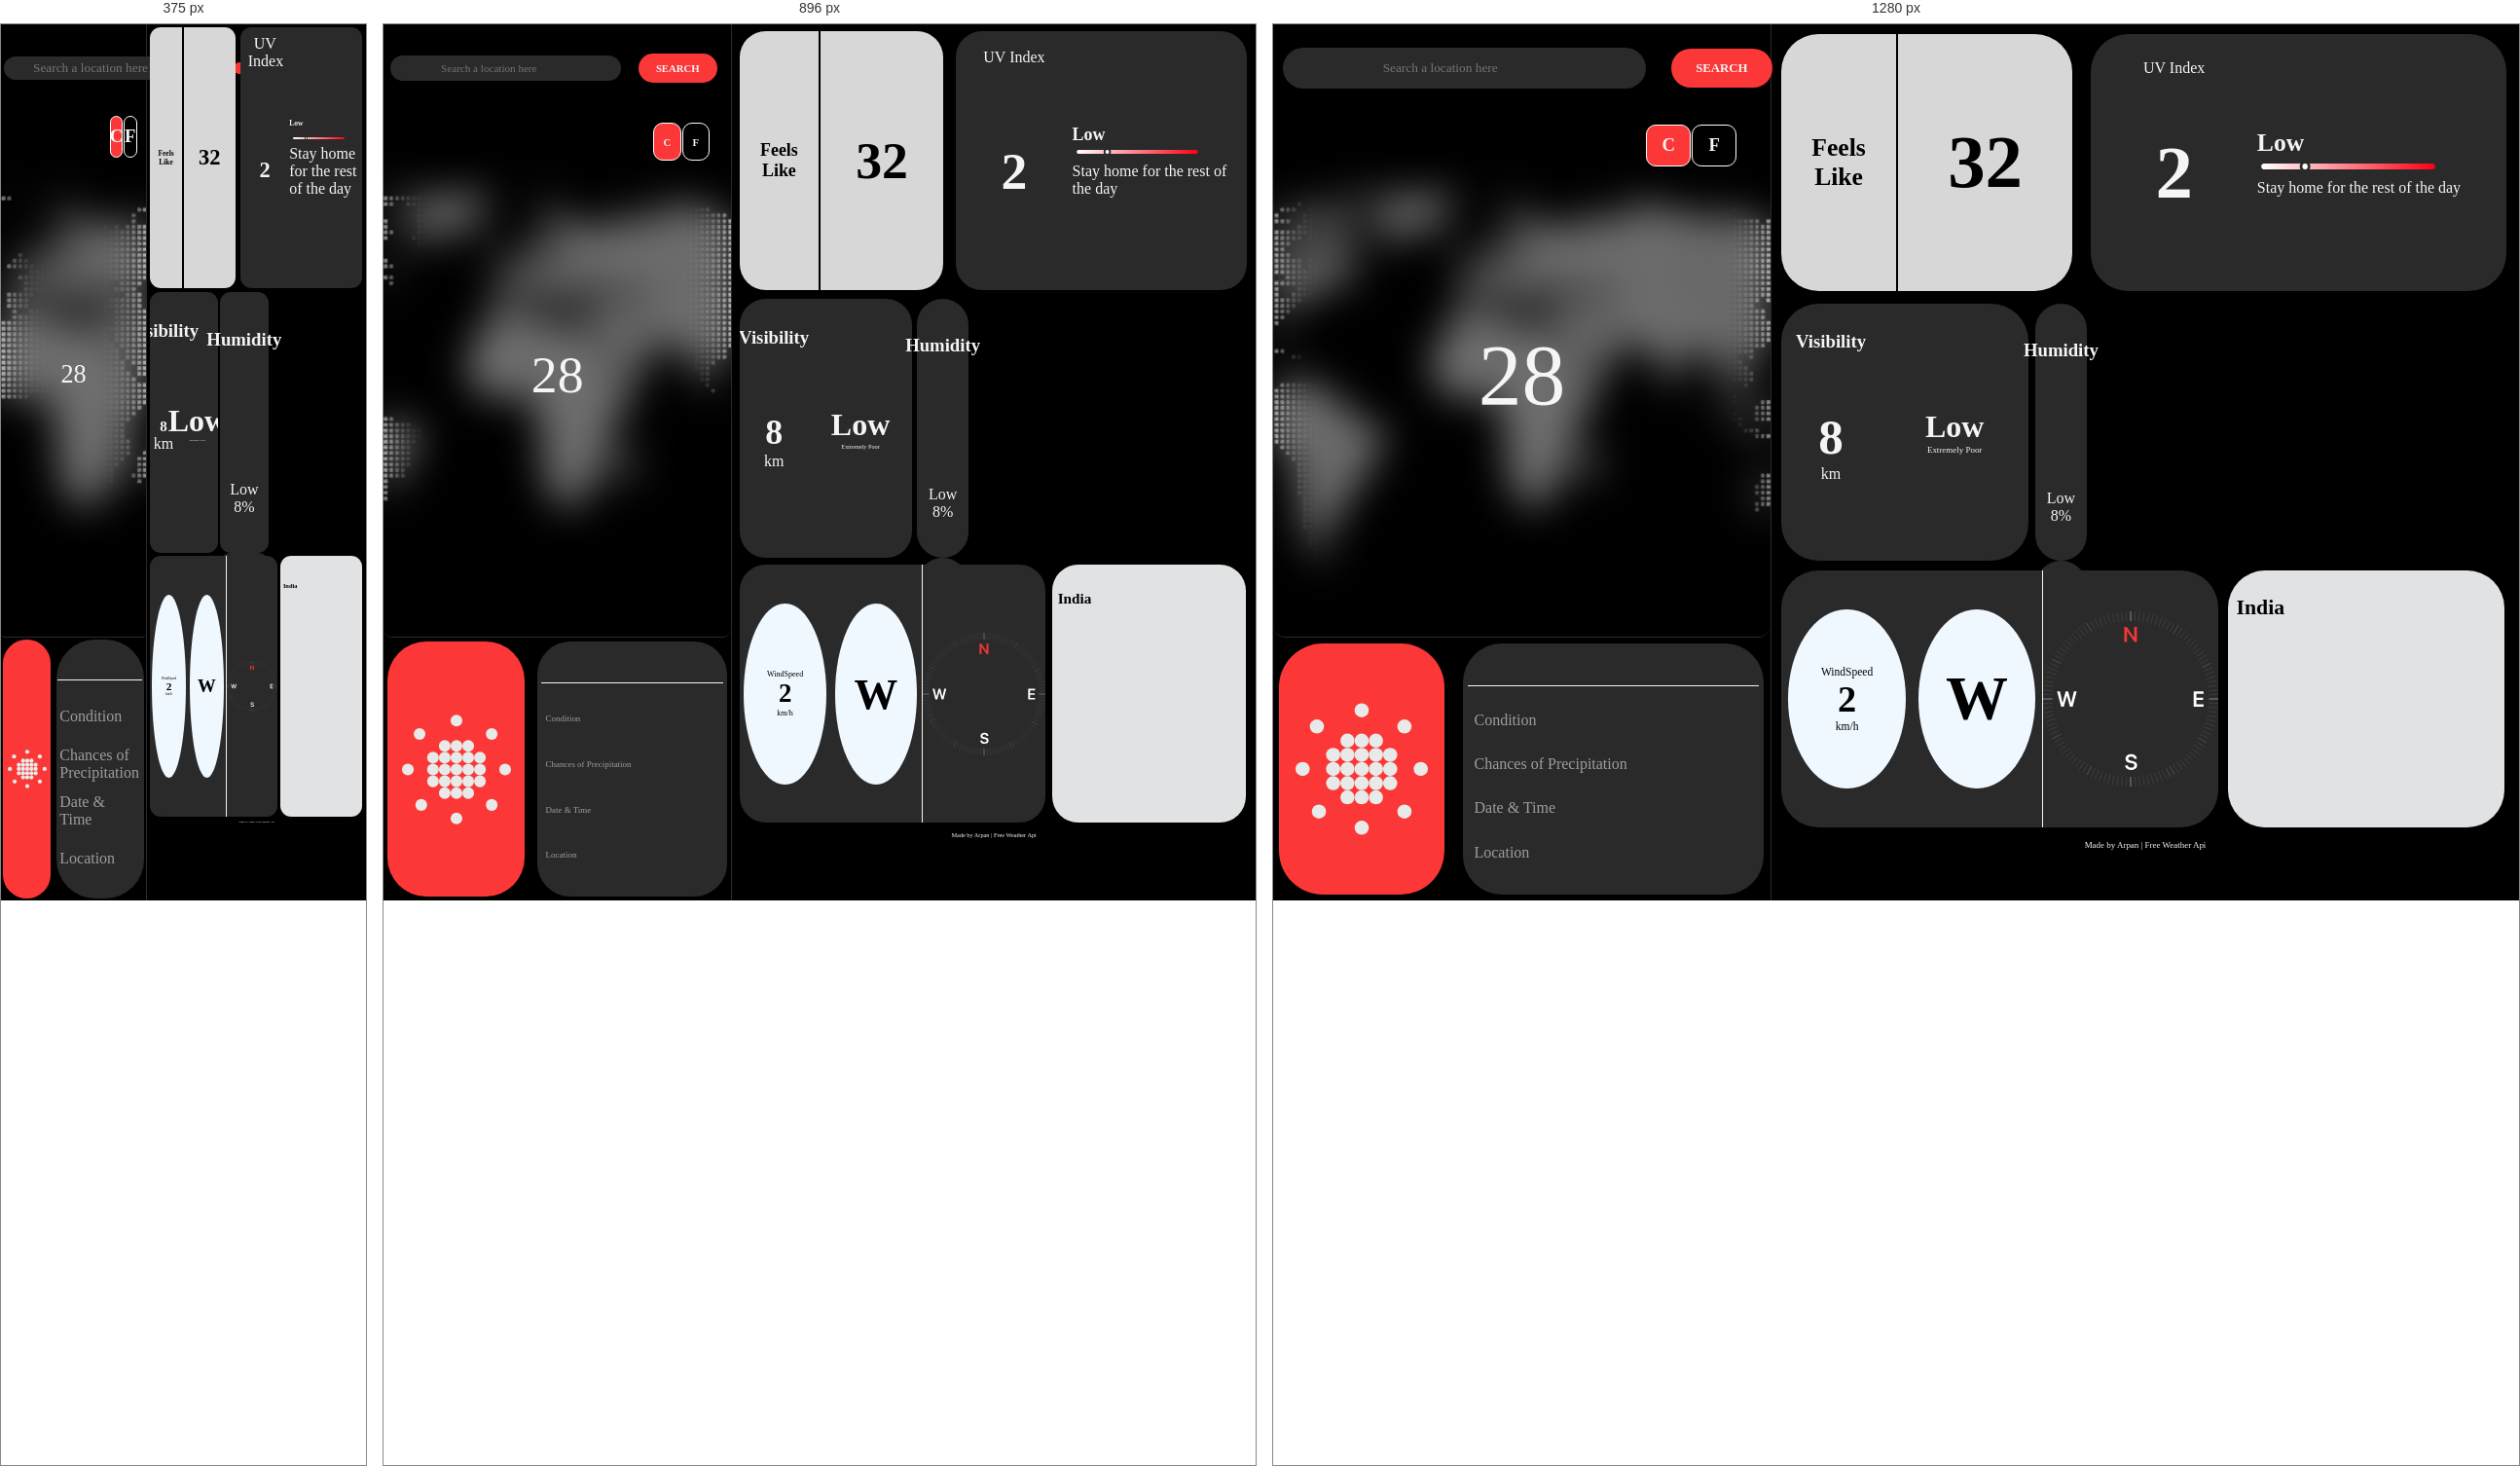
Rendered at 375 px, 896 px and 1280 px, left to right.

<!-- file: index.html -->
<!DOCTYPE html>
<html lang="en">
<head>
    <meta charset="UTF-8">
    <meta name="viewport" content="width=device-width, initial-scale=1.0">
    <title>Weather App</title>
    <link href="https://cdn.jsdelivr.net/npm/remixicon@4.5.0/fonts/remixicon.css" rel="stylesheet"/>
    <link rel="stylesheet" href="style.css">
</head>
<body>
    <main>

        <div class="left">
            <div class="search">
                <input type="text" class="searchBar" placeholder="Search a location here">
                <button class="searchBtn">Search</button>
            </div>
            <div class="picTemp">
                <div class="tempBox">
                    <h1 class="tempDisplay">28<span class="cOrF"C</span></h1>
                </div>
                <div class="changeTemp">
                    <div class="C">
                        <h3>C</h3>
                    </div>
                    <div class="F">
                        <h3>F</h3>
                    </div>
                </div>
                <div class="frostLayer"></div>
            </div>
            <!-- <hr> -->
            <div class="otherInfo">
                <div class="condition">
                </div>
                <div class="dataOfOtherInfo">
                    <div class="otherInfoNav">
                        <p></p><i class="ri-compass-discover-line"></i>
                    </div>
                    <div class="otherData">
                        <div class="otherData_condition">
                            <p class="input">Condition</p>
                            <p class="condition_value"></p>
                        </div>
                        <div class="otherData_pop">
                            <p class="input">Chances of Precipitation</p>
                            <p class="pop_value"><span></span></p>
                        </div>
                        <div class="otherData_time">
                            <p class="input">Date & Time</p>
                            <p class="time_value"></p>
                        </div>
                        <div class="otherData_exactLocation">
                            <p class="input">Location</p>
                            <p class="exactLocation_value"></p>
                        </div>
                    </div>
                </div>
            </div>
        </div>
        <div class="right">
            <div class="row1">
                <div class="feelslike">
                    <div class="feelslike_text">
                        <h3>Feels</h3>
                        <h3>Like</h3>
                    </div>
                    <div class="feelslike_temp">
                        <h1>32</h1>
                    </div>
                </div>
    
                <div class="uvIndex">
                    <div class="uvIndex_left">
                        <div class="uvIndex_left_top">
                            <p>UV Index</p>
                        </div>
                        <div class="uvIndex_left_bottom">
                            <h1>2</h1>
                        </div>
                    </div>
                    <div class="uvIndex_right">
                        <h3 class="UV_condition">Low</h3>
                        <div class="slider">
                            <img class="slidergola" src="assets/slider.jpg" alt="">
                            <img class="uv_meter" src="assets/uv meter.svg" alt="">
                        </div>
                        <p class="uv_warning">Stay home for the rest of the day</p>
                    </div>
                </div>
            </div>
            <div class="row2">
                <div class="visibility">
                    <div class="visibility_left">
                        <div class="visibility_left_top">
                            <h3>Visibility</h3>
                        </div>
                        <div class="visibility_left_bottom">
                            <h1>8</h1>
                            <p>km</p> 
                        </div>
                    </div>
                    <div class="visibility_right">
                        <img src="assets/visibility_24dp_E3E3E3_FILL0_wght400_GRAD0_opsz24.svg" alt="">
                        <h1 class="visibility_condition">Low</h1>
                        <p>Extremely Poor</p>
                    </div>
                </div>
                <div class="otherdiv">
                    <div class="humidity">
                        <h3>Humidity</h3>
                        <div class="humidity_center_box">
                        </div>
                        <p class="humidityCondition">Low</p>
                        <p class="humidityValue">8%</p>
                    </div>
                    <div class="aqi">
                        <div class="aqi_centerBox">
                            <p>Air Qulaity Index (AQI)</p>
                            <p class="aqi_Index_value">2</p>
                            <div class="aqi_displayImg"></div>
                        </div>
                    </div>
                </div>
            </div>
            <div class="row3">
                <div class="windSpeed">
                    <div class="windSpeedLeft">
                        <div class="wSL_windSpeed">
                            <p class="windSpeed_heading">WindSpeed</p>
                            <h1>2</h1>
                            <p>km/h</p>
                        </div>
                        <div class="wSL_windDirection">
                            <h1>W</h1>
                            <i class="ri-arrow-drop-right-fill"></i>
                        </div>
                    </div>
                    <div class="windSpeedRight">
                    </div>
                </div>
                <div class="weatherLocation">
                    <h1>India</h1>
                </div>
            </div>
            <div class="footer">
                <p>Made by Arpan  | Free Weather Api</p>
            </div>
        </div>

    </main>
    <script src="script.js"></script>
</body>
</html>

/* @media block from style.css */
@media (max-width:1024px) and (min-width:768px) {

    .searchBar {
        padding: .8vw 5.8vw;
        font-size: 1.24vw;
    }

    .searchBtn {
        font-size: 1.2vw;
    }

    .tempDisplay,
    .cOrF {
        font-size: 6vw;
    }

    .changeTemp {
        right: 1vw;
        top: 1vw;
    }

    .C,
    .F {
        height: 90%;
        width: 40%;
    }

    .C h3,
    .F h3 {
        font-family: "Doto";
        font-size: 1.2vw;
    }

    .condition {
        height: 100%;
        width: 45%;
        border-radius: 40px;
    }

    .dataOfOtherInfo {
        border-radius: 34px;
    }

    .otherInfoNav p {
        font-size: 1.2vw;
    }

    .input {
        font-size: 1vw;
    }

    .condition_value,
    .pop_value,
    .time_value,
    .exactLocation_value {
        font-size: .9vw;
        transition: all 0.5s ease-in-out;
    }


}